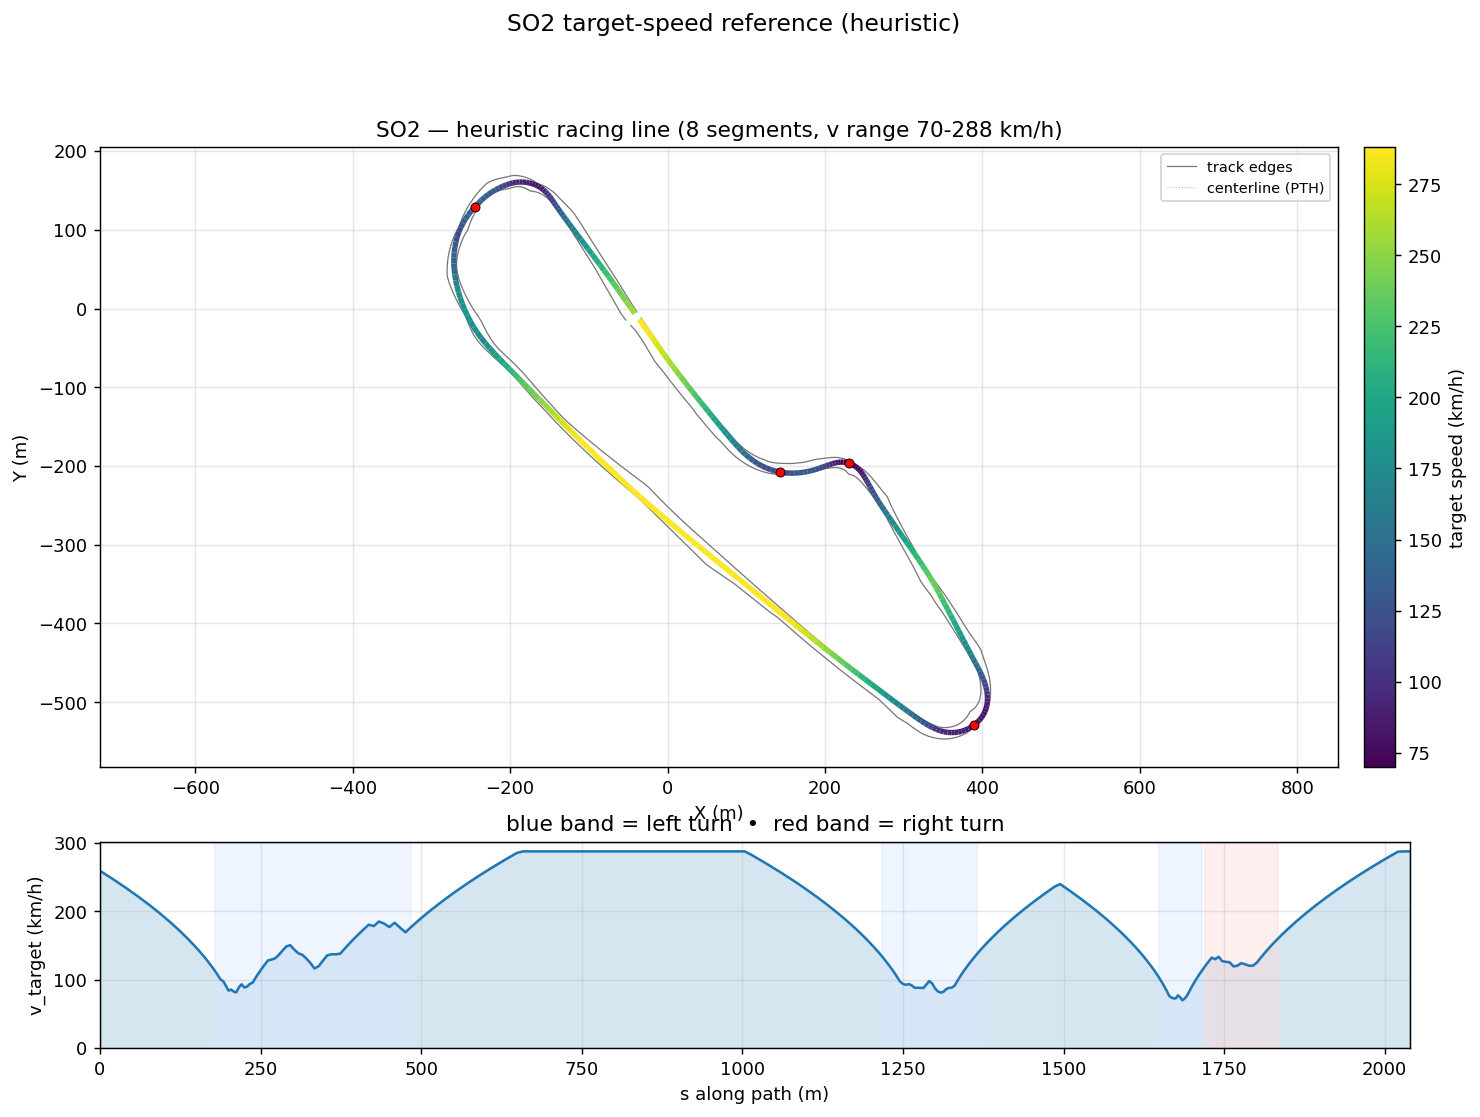

The table this chart was drawn from, first rows:
s_m, x_center_m, y_center_m, z_center_m, x_line_m, y_line_m, offset_m, heading_rad, curvature_1_per_m, radius_m, slope_pct, width_m, drive_left_m, drive_right_m, limit_left_m, limit_right_m, segment_id, segment_kind, v_target_ms, v_target_kmh
0.0, -43.72, -7.686, 14.54, -41.63, -6.137, -2.604, 2.208, -0.000617, 1621, -0.04436, 17.5, -5.9, 11.6, -5.95, 13.4, 0, straight, 72.08, 259.5
9.494, -49.34, -0.03609, 14.54, -47.11, 1.598, -2.77, 2.202, -0.0005988, 1670, -0.05232, 18.14, -6.45, 11.69, -6.5, 13.4, 0, straight, 70.52, 253.9
19.08, -54.98, 7.717, 14.53, -52.61, 9.423, -2.914, 2.196, -0.000539, 1855, -0.04751, 17.74, -7.05, 10.69, -7.1, 12.95, 0, straight, 68.9, 248
28.75, -60.62, 15.57, 14.53, -58.16, 17.33, -3.029, 2.191, -0.0004112, 2432, -0.04492, 17.35, -7.65, 9.695, -7.7, 12.4, 0, straight, 67.23, 242
38.5, -66.28, 23.52, 14.52, -63.75, 25.31, -3.108, 2.188, 6.34195857739106e-05, 15768, -0.05508, 17, -8.3, 8.696, -8.35, 11.85, 0, straight, 65.5, 235.8
48.28, -71.95, 31.48, 14.52, -69.4, 33.31, -3.142, 2.193, 0.0006444, 1552, -0.04709, 16.65, -8.95, 7.697, -9, 11.25, 0, straight, 63.72, 229.4
57.94, -77.62, 39.3, 14.52, -75.09, 41.15, -3.129, 2.201, 0.0005067, 1974, -0.03561, 16.2, -9.5, 6.698, -9.55, 10.8, 0, straight, 61.91, 222.9
67.33, -83.16, 46.89, 14.51, -80.69, 48.7, -3.067, 2.203, -0.0001269, 7879, 0.000208, 15.65, -9.95, 5.699, -10, 7.75, 0, straight, 60.09, 216.3
76.38, -88.49, 54.2, 14.52, -86.09, 55.93, -2.957, 2.199, -0.0005743, 1741, 0.04448, 15.15, -10.45, 4.7, -10.5, 4.75, 0, straight, 58.3, 209.9
85.03, -93.55, 61.21, 14.52, -91.27, 62.85, -2.806, 2.192, -0.000577, 1733, 0.04949, 15, -10.9, 4.1, -10.95, 4.15, 0, straight, 56.52, 203.5
93.27, -98.33, 67.92, 14.52, -96.2, 69.44, -2.621, 2.189, -0.0004128, 2422, -0.1085, 14.95, -11.35, 3.6, -11.4, 3.65, 0, straight, 54.78, 197.2
101.1, -102.9, 74.32, 14.5, -100.9, 75.71, -2.412, 2.186, -0.0002416, 4139, -0.3747, 14.95, -11.75, 3.2, -11.8, 3.25, 0, straight, 53.07, 191
108.6, -107.2, 80.43, 14.47, -105.4, 81.69, -2.187, 2.185, 0.0001782, 5613, -0.8201, 14.95, -12.15, 2.8, -12.2, 2.85, 0, straight, 51.38, 185
115.8, -111.3, 86.29, 14.39, -109.7, 87.42, -1.954, 2.188, 0.0002764, 3618, -1.469, 14.95, -12.55, 2.4, -12.6, 2.45, 0, straight, 49.71, 179
122.6, -115.3, 91.88, 14.26, -113.9, 92.88, -1.72, 2.189, -0.0003467, 2885, -1.875, 14.95, -12.9, 2.05, -12.95, 2.1, 0, straight, 48.06, 173
129.3, -119.1, 97.3, 14.13, -117.9, 98.16, -1.49, 2.184, -0.0006602, 1515, -2.007, 14.95, -13.25, 1.7, -13.3, 1.75, 0, straight, 46.41, 167.1
135.7, -122.8, 102.6, 14, -121.8, 103.3, -1.267, 2.18, -0.000493, 2028, -2.117, 14.95, -13.6, 1.35, -13.65, 1.4, 0, straight, 44.75, 161.1
141.9, -126.4, 107.7, 13.87, -125.5, 108.3, -1.055, 2.178, -0.0004973, 2011, -2.266, 14.8, -13.7, 1.1, -13.75, 1.25, 0, straight, 43.08, 155.1
148, -129.8, 112.7, 13.72, -129.1, 113.1, -0.8538, 2.174, -0.0008017, 1247, -2.385, 14.8, -13.7, 1.1, -13.75, 1.25, 0, straight, 41.39, 149
153.8, -133.1, 117.4, 13.58, -132.5, 117.8, -0.665, 2.168, -0.00141, 709.4, -2.752, 14.34, -13.24, 1.1, -13.7, 1.2, 0, straight, 39.71, 143
159.3, -136.2, 122, 13.41, -135.7, 122.3, -0.4888, 2.158, -0.001936, 516.5, -3.115, 13.09, -12.24, 0.85, -13.7, 1.2, 0, straight, 38.05, 137
164.5, -139.1, 126.4, 13.25, -138.8, 126.6, -0.3245, 2.147, -0.002404, 415.9, -3.153, 11.84, -11.24, 0.6, -13.65, 1.4, 0, straight, 36.38, 131
169.6, -141.8, 130.7, 13.09, -141.6, 130.7, -0.1717, 2.134, -0.00226, 442.4, -3.182, 11.84, -10.24, 1.599, -13.4, 1.75, 0, straight, 34.7, 124.9
174.4, -144.4, 134.8, 12.93, -144.3, 134.8, -0.02917, 2.125, 0.000989, 1011, -3.327, 11.44, -9.243, 2.2, -12.95, 2.3, 0, straight, 33.02, 118.9
179.1, -146.8, 138.7, 12.77, -146.9, 138.6, 0.1041, 2.142, 0.008135, 122.9, -3.612, 11.04, -8.244, 2.8, -12.35, 2.95, 1, left, 31.33, 112.8
183.5, -149.3, 142.3, 12.61, -149.5, 142.2, 0.2291, 2.196, 0.01534, 65.17, -4.082, 11.04, -7.245, 3.799, -11.6, 3.9, 1, left, 29.63, 106.7
187.7, -151.9, 145.6, 12.42, -152.1, 145.4, 0.3464, 2.273, 0.01762, 56.75, -4.611, 11.04, -6.246, 4.798, -10.65, 5.3, 1, left, 27.91, 100.5
191.8, -154.7, 148.7, 12.22, -155, 148.4, 0.4561, 2.343, 0.01804, 55.44, -5.156, 11.04, -5.247, 5.797, -9.25, 8.651, 1, left, 27.22, 98.01
195.9, -157.6, 151.5, 12, -158, 151.1, 0.5575, 2.422, 0.02077, 48.15, -5.746, 11.04, -4.248, 6.796, -7.5, 12.78, 1, left, 25.37, 91.35
200, -160.8, 154.1, 11.75, -161.2, 153.5, 0.6495, 2.514, 0.02508, 39.88, -5.902, 11.04, -3.249, 7.795, -5.2, 16.86, 1, left, 23.4, 84.24
204.1, -164.2, 156.2, 11.52, -164.6, 155.6, 0.7299, 2.626, 0.02423, 41.27, -6.579, 11.04, -2.25, 8.794, -2.3, 20.9, 1, left, 23.8, 85.69
208.1, -167.8, 158, 11.22, -168.1, 157.3, 0.7964, 2.709, 0.02594, 38.55, -6.653, 11.84, -2.05, 9.793, -2.1, 21.45, 1, left, 23.01, 82.82
212.1, -171.5, 159.5, 10.98, -171.8, 158.7, 0.8468, 2.835, 0.02666, 37.5, -5.025, 13.55, -3.049, 10.5, -4.1, 21.45, 1, left, 22.69, 81.69
216.2, -175.5, 160.6, 10.81, -175.7, 159.7, 0.879, 2.926, 0.02041, 49, -3.559, 13.55, -4.048, 9.498, -5.7, 17.32, 1, left, 24.74, 89.07
220.5, -179.7, 161.3, 10.69, -179.8, 160.4, 0.8917, 3.005, 0.02036, 49.11, -2.342, 13.55, -5.047, 8.499, -7, 13.11, 1, left, 25.97, 93.48
224.7, -183.9, 161.7, 10.62, -183.9, 160.8, 0.8847, 3.098, 0.02255, 44.34, -1.11, 13.55, -6.046, 7.5, -7.9, 8.861, 1, left, 24.67, 88.82
228.9, -188.1, 161.7, 10.59, -188.1, 160.8, 0.8588, -3.088, 0.02196, 45.54, -0.263, 13.75, -7.045, 6.7, -8.45, 6.8, 1, left, 25, 90.01
233.2, -192.4, 161.2, 10.59, -192.3, 160.4, 0.816, -2.998, 0.02017, 49.57, 0.1969, 14.39, -8.044, 6.35, -8.7, 6.4, 1, left, 26.09, 93.91
237.5, -196.7, 160.4, 10.61, -196.5, 159.7, 0.7588, -2.914, 0.01936, 51.65, 0.9095, 14.85, -8.55, 6.3, -8.7, 6.35, 1, left, 26.63, 95.87
242, -200.9, 159.2, 10.68, -200.7, 158.6, 0.69, -2.828, 0.01592, 62.82, 1.106, 14.85, -8.55, 6.3, -8.6, 6.35, 1, left, 28.53, 102.7
246.6, -205.2, 157.7, 10.71, -205, 157.1, 0.6128, -2.771, 0.01147, 87.17, 0.4471, 15.15, -9.3, 5.848, -9.35, 5.9, 1, left, 30.36, 109.3
251.3, -209.6, 155.9, 10.72, -209.4, 155.4, 0.5302, -2.722, 0.01014, 98.62, -0.2286, 15.15, -10.3, 4.849, -10.45, 4.95, 1, left, 32.14, 115.7
256.2, -214, 153.8, 10.69, -213.8, 153.4, 0.4449, -2.673, 0.01034, 96.74, -1.084, 15.15, -11.3, 3.85, -11.7, 3.9, 1, left, 33.88, 122
261.3, -218.5, 151.3, 10.61, -218.3, 151, 0.3594, -2.618, 0.01073, 93.16, -1.955, 15.1, -12.15, 2.95, -12.45, 3, 1, left, 35.61, 128.2
266.6, -223, 148.6, 10.48, -222.9, 148.3, 0.2758, -2.562, 0.0106, 94.32, -2.704, 14.84, -12.49, 2.35, -12.95, 2.4, 1, left, 35.99, 129.5
272.1, -227.5, 145.4, 10.31, -227.4, 145.2, 0.1958, -2.503, 0.01034, 96.7, -3.325, 13.49, -11.49, 2, -13.25, 2.05, 1, left, 36.44, 131.2
277.8, -232, 141.9, 10.11, -231.9, 141.8, 0.1206, -2.446, 0.009637, 103.8, -3.79, 12.54, -10.49, 2.05, -13.25, 2.1, 1, left, 37.75, 135.9
283.7, -236.4, 138, 9.871, -236.4, 137.9, 0.05077, -2.392, 0.008728, 114.6, -4.093, 11.89, -9.494, 2.4, -12.9, 2.45, 1, left, 39.54, 142.4
289.8, -240.8, 133.7, 9.614, -240.8, 133.7, -0.01395, -2.341, 0.007854, 127.3, -4.309, 11.69, -8.495, 3.2, -12.25, 3.25, 1, left, 41.32, 148.8
296.1, -245.1, 129.1, 9.336, -245.1, 129.1, -0.07443, -2.294, 0.007807, 128.1, -4.718, 11.69, -7.496, 4.199, -11.25, 4.35, 1, left, 41.86, 150.7
302.6, -249.2, 124.1, 9.012, -249.3, 124.2, -0.1323, -2.242, 0.008577, 116.6, -5.466, 11.69, -6.497, 5.198, -9.95, 5.8, 1, left, 40.01, 144
309, -253, 119, 8.636, -253.2, 119.1, -0.1899, -2.184, 0.009245, 108.2, -6.496, 11.69, -5.498, 6.197, -8.3, 7.75, 1, left, 38.54, 138.7
315.2, -256.5, 113.8, 8.19, -256.7, 113.9, -0.2501, -2.125, 0.009551, 104.7, -7.494, 11.69, -4.499, 7.196, -6, 10.15, 1, left, 37.91, 136.5
321.5, -259.6, 108.4, 7.699, -259.8, 108.6, -0.3158, -2.065, 0.0104, 96.19, -8.217, 11.69, -3.5, 8.195, -3.55, 12.05, 1, left, 36.34, 130.8
327.7, -262.3, 102.9, 7.169, -262.7, 103, -0.3904, -1.996, 0.01056, 94.73, -8.827, 11.69, -2.75, 8.944, -2.8, 12.4, 1, left, 34.58, 124.5
333.9, -264.8, 97.14, 6.597, -265.2, 97.31, -0.4767, -1.933, 0.01309, 76.37, -7.901, 11.39, -3.45, 7.945, -3.5, 12.4, 1, left, 32.38, 116.6
340.4, -266.7, 91.02, 6.169, -267.2, 91.16, -0.5771, -1.828, 0.01237, 80.82, -6.366, 11.39, -4.449, 6.946, -5.8, 10.6, 1, left, 33.31, 119.9
346.9, -268.2, 84.65, 5.771, -268.9, 84.79, -0.6932, -1.774, 0.00856, 116.8, -6.081, 11.39, -5.448, 5.947, -8.05, 8.15, 1, left, 35.55, 128
353.6, -269.3, 78.09, 5.365, -270.1, 78.21, -0.8253, -1.715, 0.009145, 109.3, -6.095, 11.39, -6.447, 4.948, -9.95, 5.95, 1, left, 37.69, 135.7
360.4, -270.1, 71.35, 4.95, -271, 71.43, -0.973, -1.65, 0.009429, 106.1, -6.137, 11.39, -7.446, 3.949, -11.4, 4.25, 1, left, 38.16, 137.4
... 222 more rows
